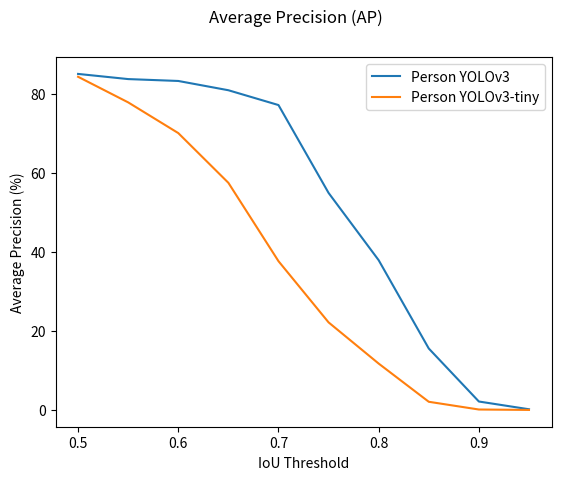
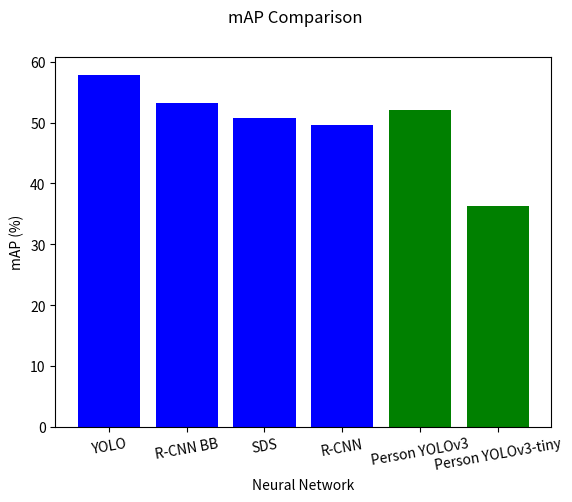

Recreate these plots in Python, in order.
import matplotlib.pyplot as plt

yolo = [0.8498541492235221, 0.8367965334927187, 0.832038024769675, 0.8085879519902677, 0.7711010191776417, 0.5488574909953613, 0.3786564896950986, 0.15532596814369198, 0.02125597238609824, 0.0016713867867589023]
yolo_tiny = [0.842643233068131, 0.7778794304101156, 0.700204664067667, 0.5744472220490147, 0.3762599127263797, 0.22140145401239478, 0.11720347304871084, 0.020599395638193827, 0.0010304183935061207, 0.0]
yolo = [x*100 for x in yolo]
yolo_tiny = [x*100 for x in yolo_tiny]
iou_thrs = [0.5, 0.55, 0.6, 0.65, 0.7, 0.75, 0.8, 0.85, 0.9, 0.95]
fig = plt.figure('AP')
fig.suptitle('Average Precision (AP)')
plt.plot(iou_thrs, yolo, label='Person YOLOv3')
plt.plot(iou_thrs, yolo_tiny, label='Person YOLOv3-tiny')
plt.xlabel('IoU Threshold')
plt.ylabel('Average Precision (%)')
plt.legend()
plt.show()

labels = ['YOLO', 'R-CNN BB', 'SDS', 'R-CNN', 'Person YOLOv3', 'Person YOLOv3-tiny']
values = [57.9, 53.3, 50.7, 49.6, 52.04, 36.32]

fig = plt.figure('mAP_comparison')
fig.suptitle('mAP Comparison')
plt.bar(labels, values, color=['blue', 'blue', 'blue', 'blue', 'green', 'green'])
plt.xlabel('Neural Network')
plt.ylabel('mAP (%)')
plt.xticks(rotation=10)
plt.show()